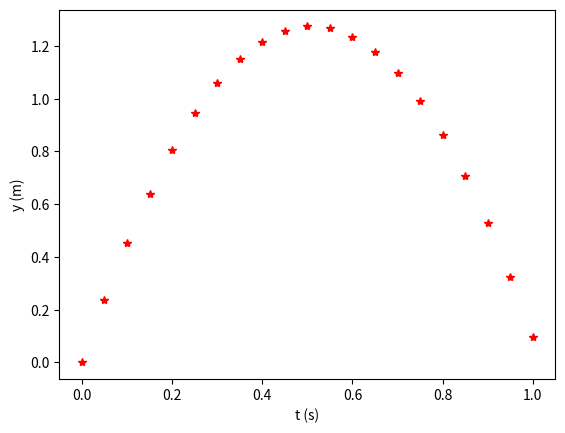

Write the Python code that produced this figure.
# Python Data Science examples
# [redacted]
# License: GNU Public License (GPL) v.3.0 or later
# SPDX-License-Identifier: GNU General Public License v3.0 or later

# Plot a 2D curve using various parameters.
# Code based on examples from this book:
# Svein Linge, Hans Petter Langtangen:
# Programming for Computations - Python
# 2nd Edition, Springer Open

import numpy as np
import matplotlib.pyplot as plt

v0 = 5
g = 9.81

t = np.linspace(0,1,21)		# create 11 time points
y = v0*t - 0.5*g*t**2     	# calculate each value per data point

plt.plot(t,y,'r*')		# plot t vs. y coordinates, red stars
plt.xlabel('t (s)')		# define label for x axis
plt.ylabel('y (m)')		# define label for y axis
plt.show()			# display plot
